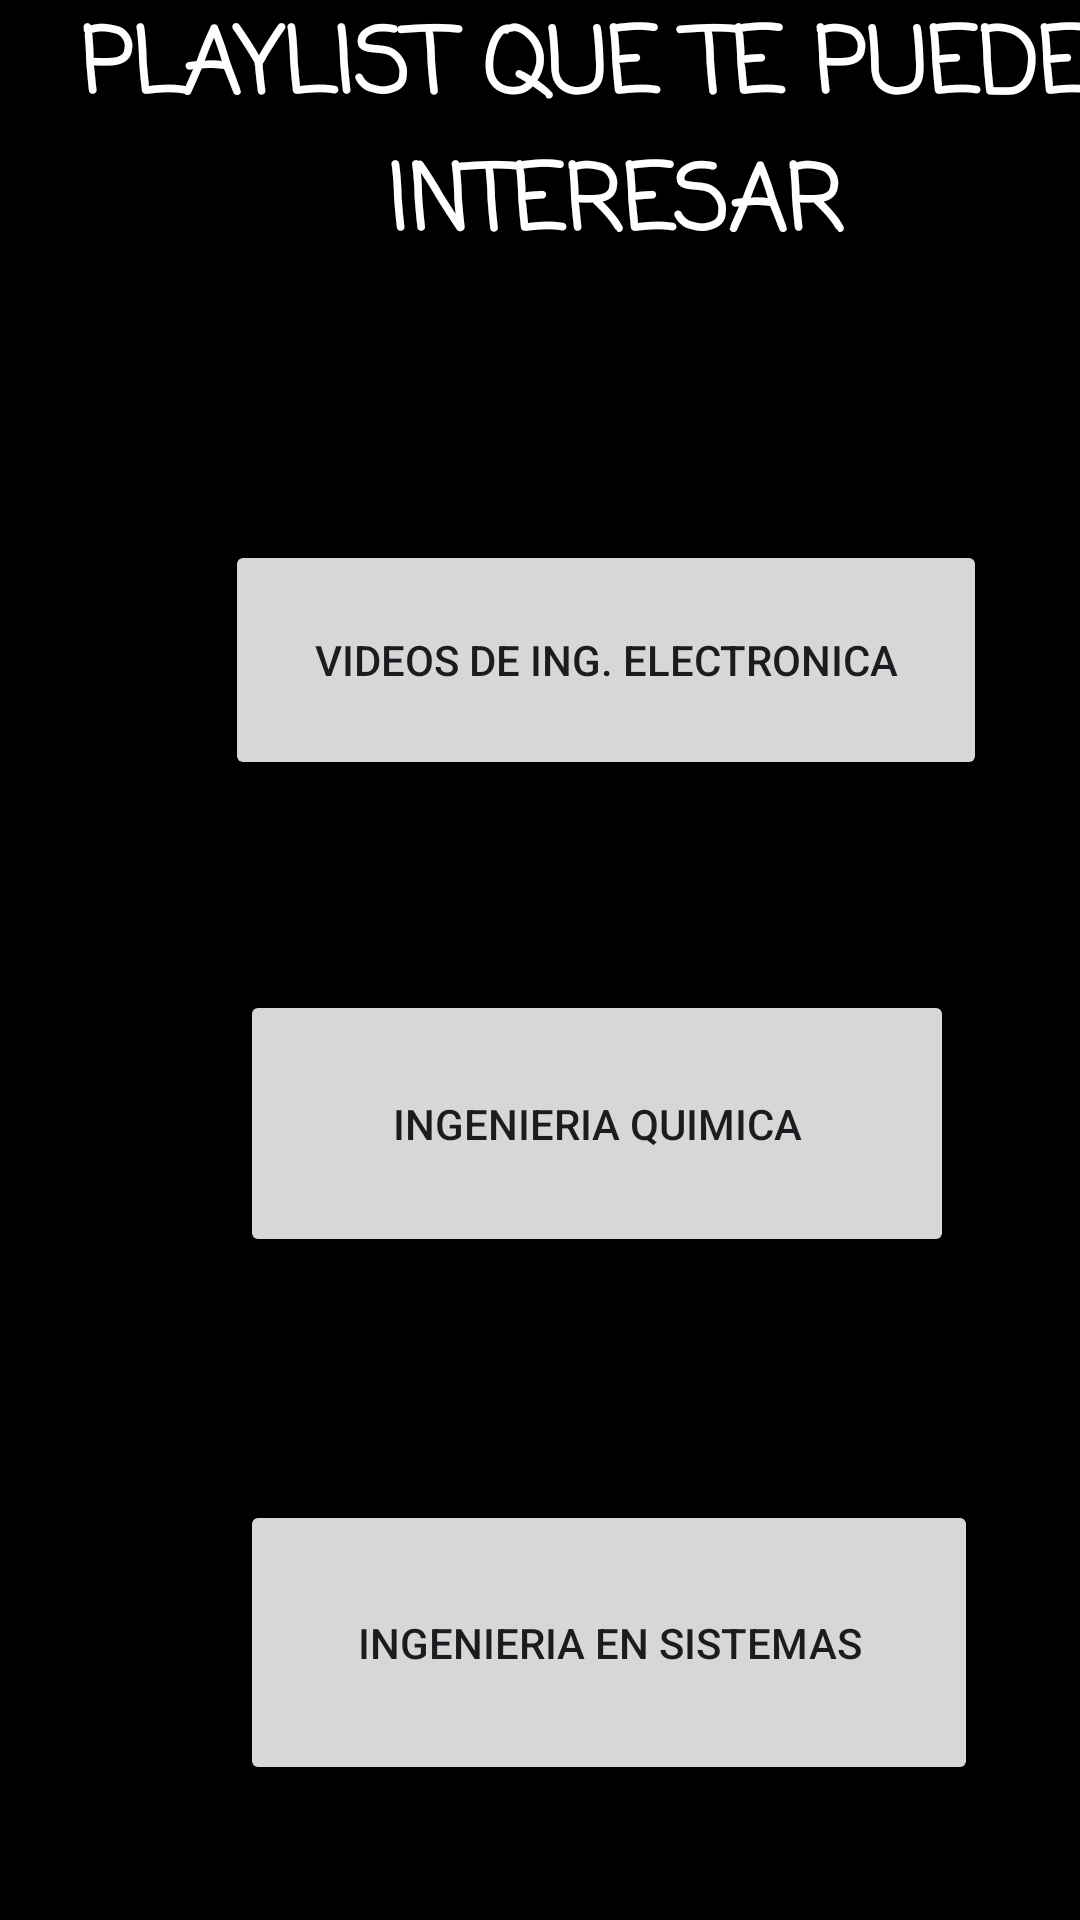

Reconstruct the res/layout file that produces this screen, plus the resources it refers to.
<!-- AndroidManifest.xml: application theme Theme.ProyectoAppsOscarEscribá21474 -->
<!-- res/layout/fragment_mas.xml -->
<?xml version="1.0" encoding="utf-8"?>
<FrameLayout xmlns:android="http://schemas.android.com/apk/res/android"
    xmlns:app="http://schemas.android.com/apk/res-auto"
    xmlns:tools="http://schemas.android.com/tools"
    android:layout_width="match_parent"
    android:layout_height="match_parent"
    android:background="#000000"
    tools:context=".mas">

    <TextView
        android:id="@+id/textView3"
        android:layout_width="410dp"
        android:layout_height="83dp"
        android:layout_marginEnd="3dp"
        android:fontFamily="casual"
        android:shadowColor="#9C27B0"
        android:text="PLAYLIST QUE TE PUEDEN INTERESAR"
        android:textAlignment="center"
        android:textColor="@color/white"
        android:textSize="30sp"
        android:textStyle="bold" />

    <Button
        android:id="@+id/ButtonInElec"
        android:layout_width="254dp"
        android:layout_height="80dp"
        android:text="Videos de Ing. Electronica"
        android:translationX="75dp"
        android:translationY="180dp"
        app:icon="@drawable/baseline_electric_bolt_24" />

    <Button
        android:id="@+id/ButtonIngQ"
        android:layout_width="238dp"
        android:layout_height="89dp"
        android:text="Ingenieria Quimica"
        android:translationX="80dp"
        android:translationY="330dp"
        app:icon="@drawable/baseline_science_24" />

    <Button
        android:id="@+id/ButtonIngS"
        android:layout_width="246dp"
        android:layout_height="95dp"
        android:text="Ingenieria en Sistemas"
        android:translationX="80dp"
        android:translationY="500dp"
        app:icon="@drawable/baseline_computer_24" />


</FrameLayout>
<!-- resources referenced by this layout -->
<resources>
  <style name="Theme.ProyectoAppsOscarEscribá21474" parent="Base.Theme.ProyectoAppsOscarEscribá21474" />
  <style name="Base.Theme.ProyectoAppsOscarEscribá21474" parent="Theme.Material3.DayNight.NoActionBar">
          
          
      </style>
  <!-- not gathered from this repository: default colours our renderer supplied (Android Studio template values) -->
  <color name="white">#FFFFFFFF</color>
</resources>
